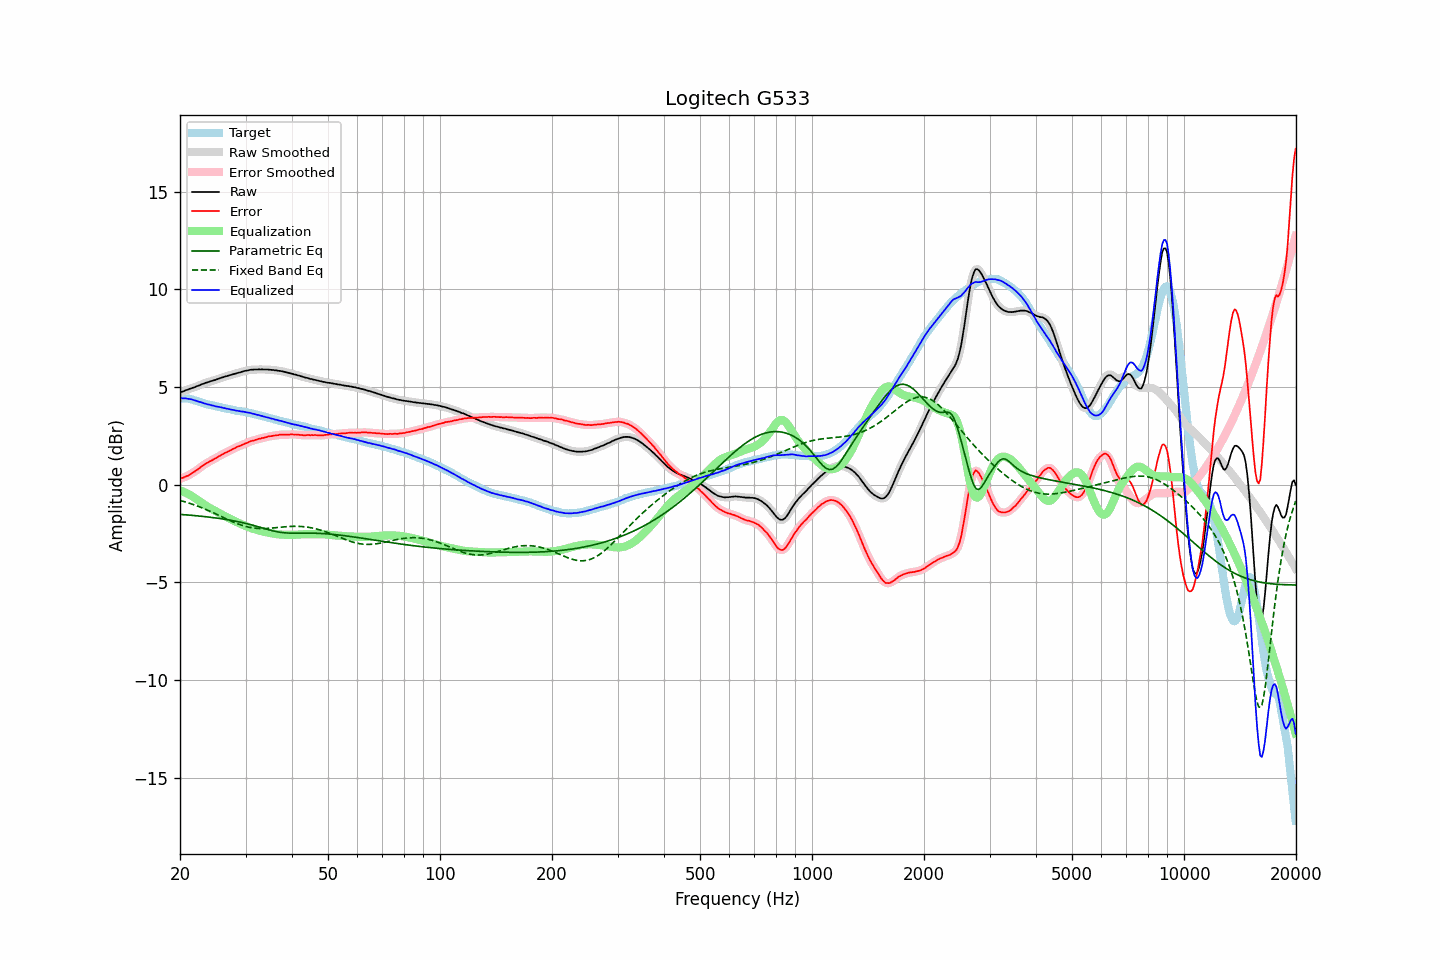

Data behind this chart, as committed beside it:
frequency, raw, error, smoothed, error_smoothed, equalization, parametric_eq, fixed_band_eq, equalized_raw, equalized_smoothed, target
20.00, 4.73, 0.29, 4.73, 0.30, -0.30, -1.52, -0.81, 4.43, 4.43, 4.43
20.20, 4.76, 0.33, 4.76, 0.33, -0.33, -1.53, -0.83, 4.43, 4.43, 4.42
20.40, 4.78, 0.35, 4.78, 0.36, -0.36, -1.53, -0.85, 4.42, 4.43, 4.42
20.61, 4.82, 0.40, 4.81, 0.40, -0.39, -1.54, -0.88, 4.42, 4.42, 4.41
20.81, 4.85, 0.44, 4.84, 0.43, -0.43, -1.55, -0.90, 4.42, 4.41, 4.41
21.02, 4.87, 0.46, 4.88, 0.47, -0.47, -1.55, -0.93, 4.39, 4.40, 4.41
21.23, 4.91, 0.52, 4.91, 0.51, -0.52, -1.56, -0.95, 4.39, 4.39, 4.39
21.44, 4.94, 0.57, 4.93, 0.56, -0.56, -1.57, -0.98, 4.37, 4.37, 4.37
21.66, 4.97, 0.62, 4.97, 0.62, -0.61, -1.58, -1.01, 4.35, 4.35, 4.35
21.87, 4.99, 0.67, 4.99, 0.67, -0.67, -1.58, -1.04, 4.32, 4.33, 4.32
22.09, 5.03, 0.73, 5.02, 0.72, -0.73, -1.59, -1.07, 4.30, 4.30, 4.30
22.31, 5.06, 0.78, 5.06, 0.78, -0.79, -1.60, -1.10, 4.27, 4.27, 4.28
22.54, 5.09, 0.84, 5.09, 0.84, -0.84, -1.61, -1.13, 4.24, 4.25, 4.25
22.76, 5.13, 0.91, 5.12, 0.90, -0.90, -1.62, -1.16, 4.22, 4.22, 4.22
22.99, 5.16, 0.97, 5.16, 0.97, -0.96, -1.62, -1.20, 4.20, 4.19, 4.19
23.22, 5.18, 1.02, 5.18, 1.02, -1.02, -1.63, -1.23, 4.16, 4.17, 4.16
23.45, 5.22, 1.08, 5.21, 1.07, -1.07, -1.64, -1.27, 4.15, 4.14, 4.14
23.69, 5.24, 1.12, 5.24, 1.12, -1.12, -1.65, -1.30, 4.12, 4.12, 4.12
23.92, 5.27, 1.17, 5.27, 1.17, -1.17, -1.66, -1.34, 4.10, 4.10, 4.10
24.16, 5.30, 1.21, 5.29, 1.21, -1.21, -1.67, -1.37, 4.08, 4.08, 4.09
24.40, 5.32, 1.25, 5.32, 1.26, -1.26, -1.68, -1.41, 4.06, 4.06, 4.07
24.65, 5.35, 1.30, 5.34, 1.30, -1.30, -1.69, -1.45, 4.04, 4.04, 4.05
24.89, 5.37, 1.34, 5.37, 1.35, -1.35, -1.70, -1.49, 4.02, 4.02, 4.02
25.14, 5.40, 1.39, 5.40, 1.39, -1.40, -1.71, -1.52, 4.00, 4.00, 4.00
25.39, 5.43, 1.44, 5.43, 1.44, -1.44, -1.72, -1.56, 3.99, 3.99, 3.98
25.65, 5.46, 1.48, 5.46, 1.49, -1.49, -1.74, -1.60, 3.97, 3.97, 3.97
25.91, 5.49, 1.54, 5.49, 1.54, -1.53, -1.75, -1.64, 3.95, 3.95, 3.94
26.16, 5.51, 1.58, 5.51, 1.58, -1.58, -1.76, -1.68, 3.93, 3.93, 3.93
26.43, 5.54, 1.63, 5.54, 1.62, -1.62, -1.77, -1.72, 3.92, 3.92, 3.91
26.69, 5.56, 1.66, 5.56, 1.66, -1.66, -1.79, -1.76, 3.89, 3.90, 3.90
26.96, 5.59, 1.71, 5.58, 1.70, -1.70, -1.80, -1.80, 3.88, 3.88, 3.88
27.23, 5.61, 1.74, 5.61, 1.74, -1.75, -1.82, -1.83, 3.86, 3.86, 3.87
27.50, 5.63, 1.78, 5.63, 1.78, -1.79, -1.83, -1.87, 3.84, 3.84, 3.85
27.77, 5.66, 1.83, 5.65, 1.82, -1.83, -1.85, -1.91, 3.83, 3.83, 3.83
28.05, 5.68, 1.86, 5.68, 1.87, -1.87, -1.86, -1.94, 3.81, 3.81, 3.82
28.33, 5.70, 1.91, 5.70, 1.91, -1.91, -1.88, -1.97, 3.79, 3.80, 3.78
28.62, 5.73, 1.95, 5.72, 1.95, -1.94, -1.89, -2.01, 3.78, 3.78, 3.77
28.90, 5.75, 1.98, 5.75, 1.98, -1.98, -1.91, -2.04, 3.77, 3.77, 3.77
29.19, 5.77, 2.02, 5.77, 2.01, -2.02, -1.93, -2.07, 3.75, 3.75, 3.75
29.48, 5.80, 2.05, 5.80, 2.05, -2.05, -1.95, -2.09, 3.74, 3.74, 3.75
29.78, 5.82, 2.09, 5.82, 2.08, -2.09, -1.97, -2.12, 3.73, 3.73, 3.73
30.08, 5.84, 2.12, 5.84, 2.12, -2.12, -1.99, -2.14, 3.72, 3.71, 3.72
30.38, 5.85, 2.15, 5.85, 2.16, -2.15, -2.01, -2.16, 3.69, 3.70, 3.70
30.68, 5.87, 2.19, 5.87, 2.19, -2.19, -2.03, -2.18, 3.68, 3.68, 3.68
30.99, 5.89, 2.23, 5.88, 2.22, -2.22, -2.05, -2.20, 3.67, 3.66, 3.65
31.30, 5.89, 2.24, 5.89, 2.25, -2.25, -2.07, -2.21, 3.64, 3.65, 3.64
31.61, 5.90, 2.27, 5.90, 2.27, -2.27, -2.10, -2.22, 3.62, 3.62, 3.63
31.93, 5.90, 2.30, 5.90, 2.30, -2.30, -2.12, -2.23, 3.60, 3.60, 3.60
32.24, 5.90, 2.32, 5.90, 2.32, -2.32, -2.14, -2.24, 3.58, 3.58, 3.58
32.57, 5.91, 2.35, 5.90, 2.34, -2.34, -2.17, -2.24, 3.56, 3.56, 3.56
32.89, 5.90, 2.35, 5.90, 2.36, -2.36, -2.19, -2.25, 3.53, 3.54, 3.54
33.22, 5.91, 2.39, 5.90, 2.38, -2.39, -2.21, -2.25, 3.52, 3.52, 3.51
33.55, 5.90, 2.40, 5.90, 2.40, -2.41, -2.24, -2.25, 3.49, 3.49, 3.50
33.89, 5.90, 2.43, 5.90, 2.43, -2.43, -2.26, -2.25, 3.47, 3.47, 3.47
34.23, 5.90, 2.44, 5.90, 2.45, -2.44, -2.28, -2.24, 3.45, 3.45, 3.46
34.57, 5.90, 2.47, 5.89, 2.47, -2.46, -2.31, -2.24, 3.44, 3.43, 3.43
34.92, 5.89, 2.48, 5.89, 2.48, -2.48, -2.33, -2.23, 3.41, 3.41, 3.40
35.27, 5.88, 2.49, 5.88, 2.49, -2.49, -2.35, -2.22, 3.38, 3.39, 3.39
35.62, 5.88, 2.51, 5.87, 2.51, -2.51, -2.37, -2.22, 3.37, 3.36, 3.37
35.97, 5.86, 2.52, 5.86, 2.52, -2.52, -2.39, -2.21, 3.34, 3.34, 3.34
... 635 more rows
